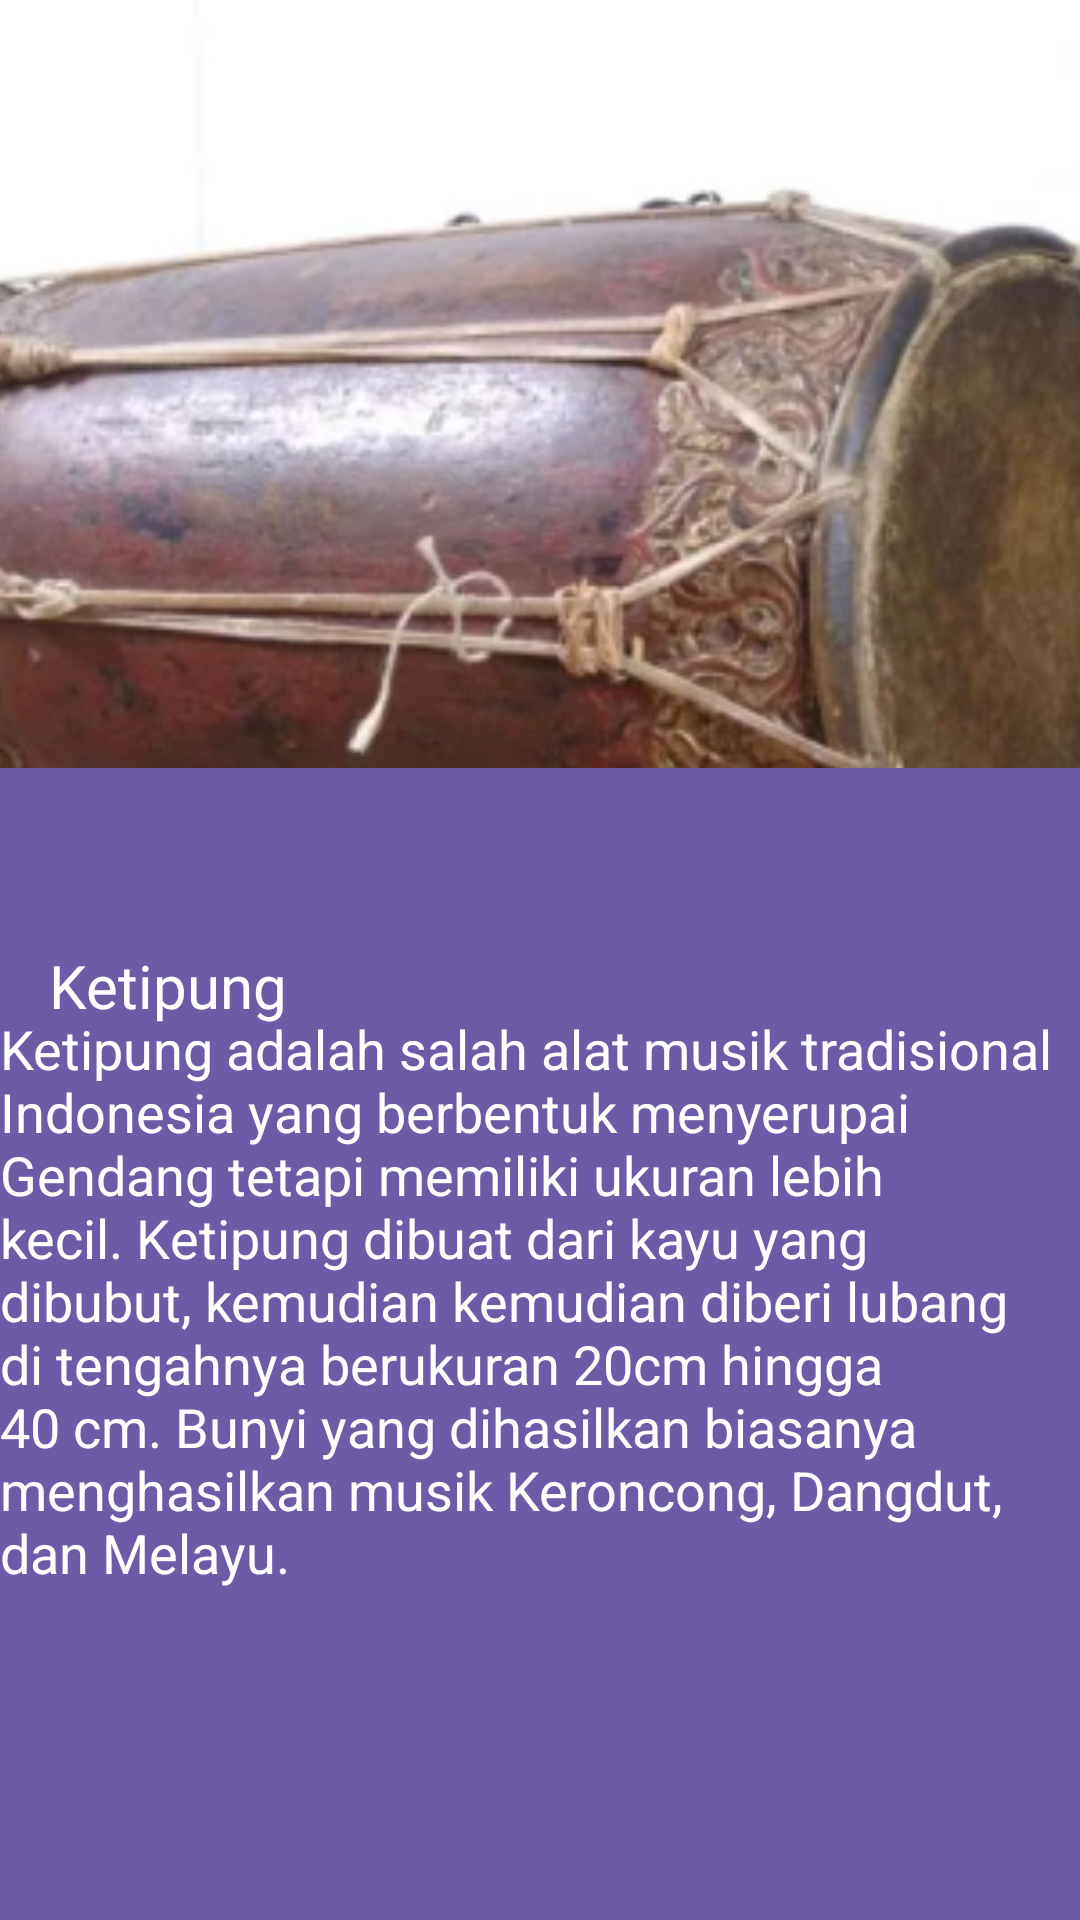

Produce the Android XML layout that renders to this screen, including the resource entries it uses.
<!-- AndroidManifest.xml: application theme Theme.BudayaKita -->
<!-- res/layout/activity_alatmusikjatim.xml -->
<?xml version="1.0" encoding="utf-8"?>
<androidx.constraintlayout.widget.ConstraintLayout xmlns:android="http://schemas.android.com/apk/res/android"
    xmlns:app="http://schemas.android.com/apk/res-auto"
    xmlns:tools="http://schemas.android.com/tools"
    android:layout_width="match_parent"
    android:layout_height="match_parent"
    tools:context=".alatmusikjatim">
    <ImageView
        android:id="@+id/imageView8"
        android:layout_width="669dp"
        android:layout_height="488dp"
        app:layout_constraintBottom_toBottomOf="parent"
        app:layout_constraintEnd_toEndOf="parent"
        app:layout_constraintHorizontal_bias="0.523"
        app:layout_constraintStart_toStartOf="parent"
        app:layout_constraintTop_toTopOf="parent"
        app:layout_constraintVertical_bias="0.0"
        app:srcCompat="@drawable/alatmusikjatim" />

    <ImageView
        android:id="@+id/imageView11"
        android:layout_width="647dp"
        android:layout_height="384dp"
        app:layout_constraintBottom_toBottomOf="parent"
        app:layout_constraintEnd_toEndOf="parent"
        app:layout_constraintStart_toStartOf="parent"
        app:layout_constraintTop_toTopOf="parent"
        app:layout_constraintVertical_bias="1.0"
        app:srcCompat="@drawable/backgroundungu" />

    <TextView
        android:id="@+id/textView4"
        android:layout_width="118dp"
        android:layout_height="34dp"
        android:text="Ketipung"
        android:textColor="#ffffff"
        android:textSize="20dp"
        android:fontFamily="@font/roboto"
        app:layout_constraintBottom_toBottomOf="@+id/imageView11"
        app:layout_constraintEnd_toEndOf="parent"
        app:layout_constraintHorizontal_bias="0.067"
        app:layout_constraintStart_toStartOf="parent"
        app:layout_constraintTop_toTopOf="@+id/imageView8"
        app:layout_constraintVertical_bias="0.52" />

    <TextView
        android:id="@+id/textView5"
        android:layout_width="361dp"
        android:layout_height="257dp"
        android:text="Ketipung adalah salah alat musik tradisional Indonesia yang berbentuk menyerupai Gendang tetapi memiliki ukuran lebih kecil. Ketipung dibuat dari kayu yang dibubut, kemudian kemudian diberi lubang di tengahnya berukuran 20cm hingga 40 cm. Bunyi yang dihasilkan biasanya menghasilkan musik Keroncong, Dangdut, dan Melayu."
        android:textColor="#ffffff"
        android:textSize="18dp"
        app:layout_constraintBottom_toBottomOf="parent"
        app:layout_constraintEnd_toEndOf="parent"
        app:layout_constraintHorizontal_bias="0.4"
        app:layout_constraintStart_toStartOf="parent"
        app:layout_constraintTop_toTopOf="@+id/imageView8"
        app:layout_constraintVertical_bias="0.881" />

    <ImageView
        android:id="@+id/imageView12"
        android:layout_width="35dp"
        android:layout_height="36dp"
        app:layout_constraintBottom_toBottomOf="parent"
        app:layout_constraintEnd_toEndOf="parent"
        app:layout_constraintHorizontal_bias="0.057"
        app:layout_constraintStart_toStartOf="parent"
        app:layout_constraintTop_toTopOf="parent"
        app:layout_constraintVertical_bias="0.043"
        app:srcCompat="@drawable/panahkiri" />

</androidx.constraintlayout.widget.ConstraintLayout>
<!-- resources referenced by this layout -->
<resources>
  <!-- drawable alatmusikjatim: jpg bitmap (drawable, 131676 bytes) -->
  <!-- drawable backgroundungu: jpg bitmap (drawable, 4765 bytes) -->
  <style name="Theme.BudayaKita" parent="Theme.MaterialComponents.DayNight.DarkActionBar">
          
          <item name="colorPrimary">@color/budayakita</item>
          <item name="colorPrimaryVariant">@color/purple_700</item>
          <item name="colorOnPrimary">@color/white</item>
          
          <item name="colorSecondary">@color/teal_200</item>
          <item name="colorSecondaryVariant">@color/teal_700</item>
          <item name="colorOnSecondary">@color/black</item>
          
          <item name="android:statusBarColor" tools:targetApi="l">?attr/colorPrimaryVariant</item>
          
      </style>
  <color name="budayakita">#6D5AA7</color>
  <color name="purple_700">#FF3700B3</color>
  <color name="white">#FFFFFFFF</color>
  <color name="teal_200">#FF03DAC5</color>
  <color name="teal_700">#FF018786</color>
  <color name="black">#FF000000</color>
</resources>
